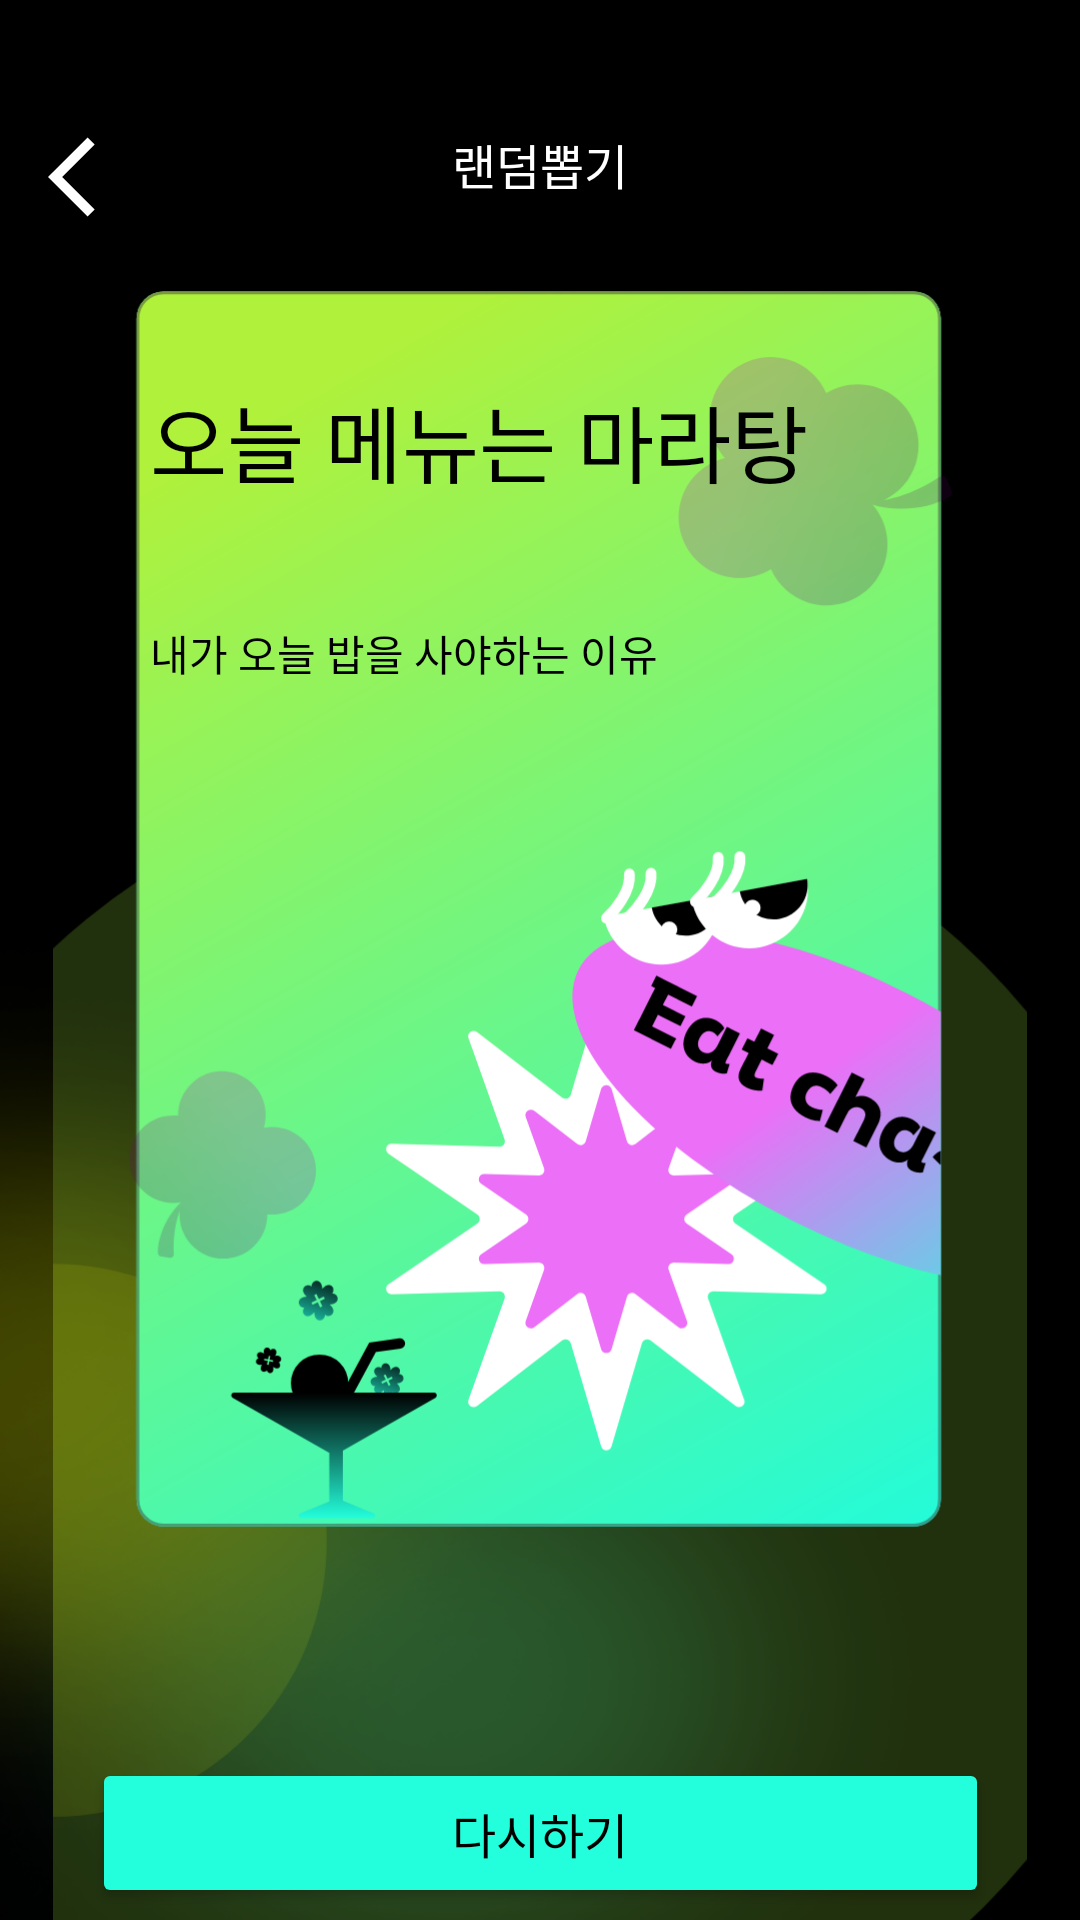

Android layout source for this screen:
<!-- AndroidManifest.xml: application theme Theme.Cmc15th_hackathon -->
<!-- res/layout/fragment_randomresult.xml -->
<?xml version="1.0" encoding="utf-8"?>
<layout xmlns:app="http://schemas.android.com/apk/res-auto"
    xmlns:tools="http://schemas.android.com/tools"
    xmlns:android="http://schemas.android.com/apk/res/android">
    <androidx.constraintlayout.widget.ConstraintLayout
        android:layout_width="match_parent"
        android:layout_height="match_parent"
        android:orientation="vertical"
        android:background="@drawable/list_background"
        tools:context=".presentation.ui.MainFragment">

        <TextView
            android:id="@+id/randompick"
            android:layout_width="wrap_content"
            android:layout_height="wrap_content"
            android:text="랜덤뽑기"
            android:textColor="@color/white"
            android:textSize="16sp"
            app:layout_constraintTop_toTopOf="parent"
            app:layout_constraintLeft_toLeftOf="parent"
            app:layout_constraintRight_toRightOf="parent"
            android:layout_marginTop="43dp"/>

        <androidx.constraintlayout.widget.ConstraintLayout
            android:layout_width="wrap_content"
            android:layout_height="wrap_content"
            android:layout_marginTop="20dp"
            app:layout_constraintTop_toBottomOf="@id/randompick"
            app:layout_constraintLeft_toLeftOf="parent"
            app:layout_constraintRight_toRightOf="parent">

            <ImageView
                android:id="@+id/menucard"
                android:layout_width="wrap_content"
                android:layout_height="wrap_content"
                android:src="@drawable/group_48110471"
                app:layout_constraintEnd_toEndOf="parent"
                app:layout_constraintStart_toStartOf="parent"
                app:layout_constraintTop_toTopOf="parent" />
            <TextView
                android:id="@+id/title"
                android:text="오늘 메뉴는 마라탕"
                android:fontFamily="@font/yclover_bold"
                android:layout_width="match_parent"
                android:layout_height="wrap_content"
                android:textColor="@color/black"
                android:textSize="28sp"
                android:layout_marginTop="40dp"
                android:layout_marginStart="50dp"
                app:layout_constraintStart_toStartOf="parent"
                app:layout_constraintTop_toTopOf="parent"
            />
            <TextView
                android:id="@+id/content"
                android:text="내가 오늘 밥을 사야하는 이유"
                android:fontFamily="@font/yclover_regular"
                android:layout_width="match_parent"
                android:layout_height="wrap_content"
                android:textColor="@color/black"
                android:textSize="14sp"
                android:layout_marginTop="40dp"
                android:layout_marginStart="50dp"
                app:layout_constraintStart_toStartOf="parent"
                app:layout_constraintTop_toBottomOf="@id/title"
                />
        </androidx.constraintlayout.widget.ConstraintLayout>

        <ImageView
            android:id="@+id/arrowback"
            android:layout_width="wrap_content"
            android:layout_height="wrap_content"
            android:src="@drawable/baseline_arrow_back_ios_24"
            app:layout_constraintTop_toTopOf="parent"
            app:layout_constraintLeft_toLeftOf="parent"
            android:layout_marginTop="43dp"
            android:layout_marginLeft="16dp"
            />

        <Button
            android:id="@+id/retry"
            android:layout_width="299dp"
            android:layout_height="50dp"
            android:backgroundTint="@color/Red02"
            android:text="다시하기"
            android:textColor="@color/black"
            android:textSize="16sp"
            android:fontFamily="@font/pretendard_bold"
            app:layout_constraintLeft_toLeftOf="parent"
            app:layout_constraintRight_toRightOf="parent"
            app:layout_constraintTop_toTopOf="parent"
            android:layout_marginTop="586dp"
            />
        <Button
            android:id="@+id/tohome"
            android:layout_width="299dp"
            android:layout_height="50dp"
            android:backgroundTint="#EC6FF7"
            android:text="홈으로 이동"
            android:textColor="@color/black"
            android:textSize="16sp"
            android:fontFamily="@font/pretendard_bold"
            app:layout_constraintLeft_toLeftOf="parent"
            app:layout_constraintRight_toRightOf="parent"
            app:layout_constraintTop_toBottomOf="@id/retry"
            android:layout_marginTop="20dp"
            />

</androidx.constraintlayout.widget.ConstraintLayout>
    </layout>
<!-- resources referenced by this layout -->
<resources>
  <color name="Red02">#FF23FFDC</color>
  <color name="black">#FF000000</color>
  <color name="white">#FFFFFFFF</color>
  <!-- drawable baseline_arrow_back_ios_24 (drawable) -->
  <vector xmlns:android="http://schemas.android.com/apk/res/android" android:autoMirrored="true" android:height="32dp" android:tint="#FFFFFF" android:viewportHeight="24" android:viewportWidth="24" android:width="32dp">
  
      <path android:fillColor="@android:color/white" android:pathData="M11.67,3.87L9.9,2.1 0,12l9.9,9.9 1.77,-1.77L3.54,12z"/>
  
  </vector>
  <!-- drawable group_48110471: vector/xml drawable (drawable, 19563 chars, omitted) -->
  <!-- drawable list_background: png bitmap (drawable, 58433 bytes) -->
  <style name="Theme.Cmc15th_hackathon" parent="Base.Theme.Cmc15th_hackathon" />
  <style name="Base.Theme.Cmc15th_hackathon" parent="Theme.Material3.DayNight.NoActionBar">
          
          <item name="colorPrimary">@color/black</item>
          <item name="colorPrimaryVariant">@color/black</item>
      </style>
</resources>
